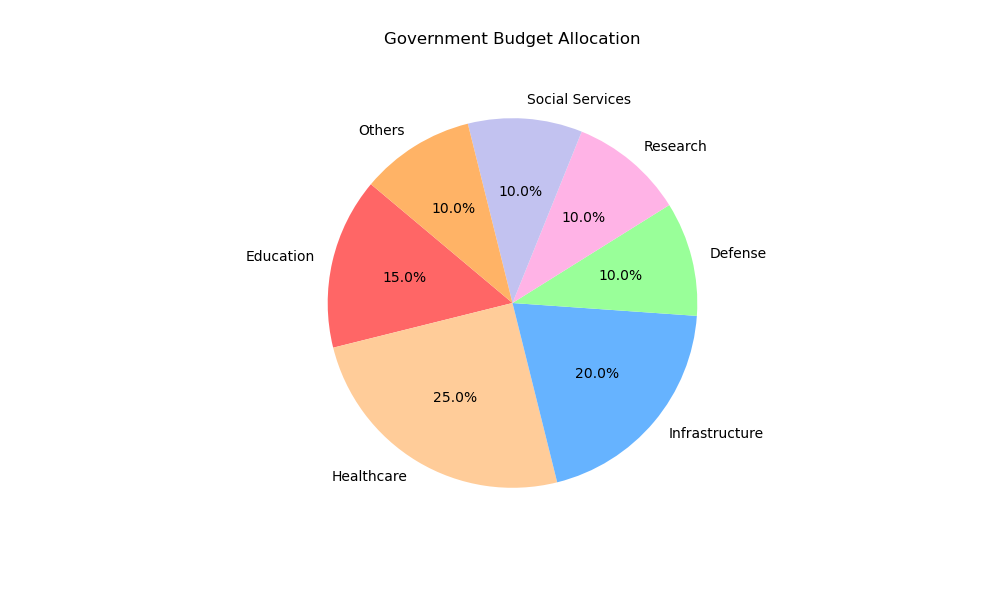

Data behind this chart, as committed beside it:
Topic, Percentage
Education, 15
Healthcare, 25
Infrastructure, 20
Defense, 10
Research, 10
Social Services, 10
Others, 10
